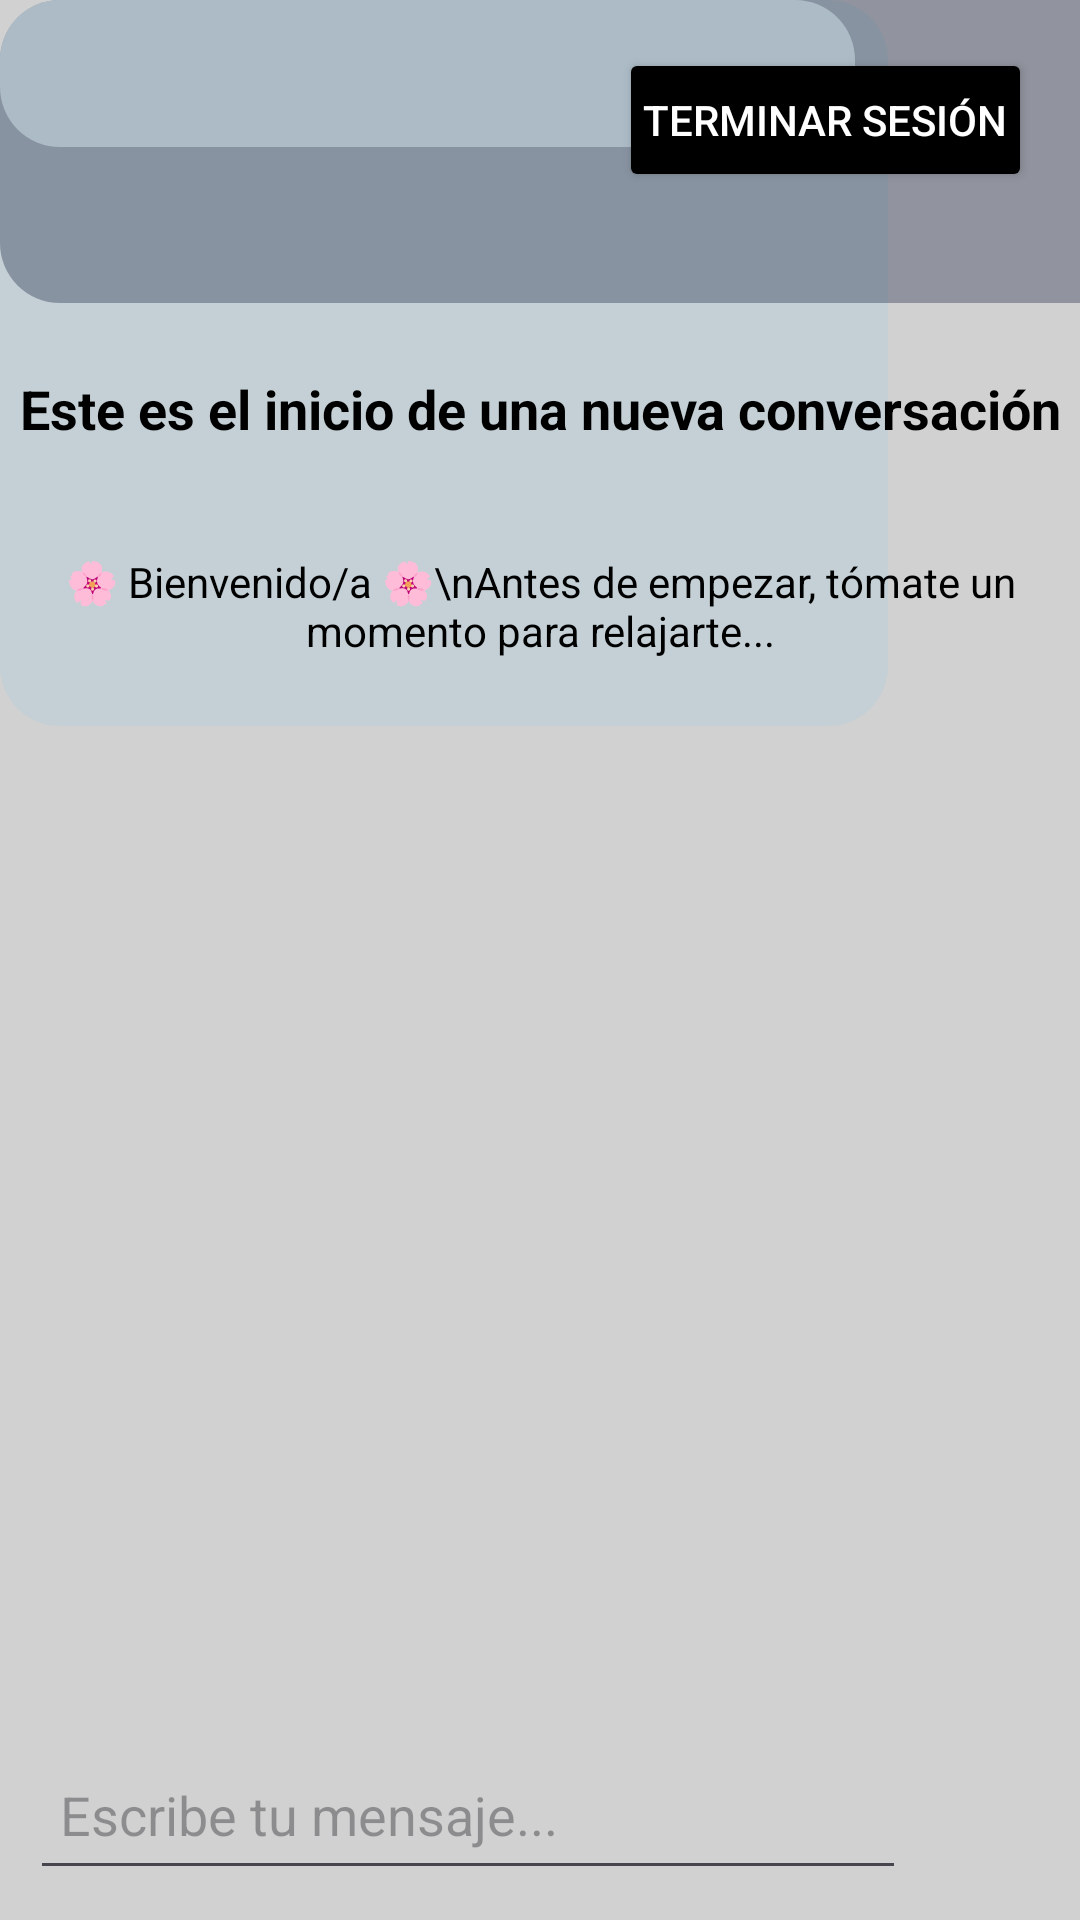

The Android layout XML behind this screen, and the referenced resources:
<!-- AndroidManifest.xml: application theme Theme.Cryhstal -->
<!-- res/layout/activity_pregunta1.xml -->
<?xml version="1.0" encoding="utf-8"?>
<androidx.constraintlayout.widget.ConstraintLayout
    xmlns:android="http://schemas.android.com/apk/res/android"
    xmlns:app="http://schemas.android.com/apk/res-auto"
    xmlns:tools="http://schemas.android.com/tools"
    android:layout_width="match_parent"
    android:layout_height="match_parent"
    android:background="@color/fondo1"
    tools:context=".Chatbot">

    <FrameLayout
        android:layout_width="296dp"
        android:layout_height="242dp"
        android:layout_margin="16dp"
        android:background="@drawable/rounded_background"
        android:padding="19dp"
        tools:layout_editor_absoluteX="16dp"
        tools:layout_editor_absoluteY="249dp" >

    </FrameLayout>


    <FrameLayout
        android:layout_width="460dp"
        android:layout_height="101dp"
        android:layout_margin="16dp"
        android:background="@drawable/rounded_background2"
        android:padding="19dp"
        tools:layout_editor_absoluteX="-31dp"
        tools:layout_editor_absoluteY="-27dp" />

    <Button
        android:id="@+id/btn_terminar_sesion"
        android:layout_width="wrap_content"
        android:layout_height="wrap_content"
        android:text="Terminar sesión"
        android:textColor="@color/white"
        android:backgroundTint="@color/black"
        android:padding="8dp"
        android:layout_marginTop="16dp"
        android:layout_marginEnd="16dp"
        app:layout_constraintEnd_toEndOf="parent"
        app:layout_constraintTop_toTopOf="parent" />

    
    <TextView
        android:id="@+id/titulo"
        android:layout_width="wrap_content"
        android:layout_height="wrap_content"
        android:text="Este es el inicio de una nueva conversación"
        android:textColor="@color/black"
        android:textSize="18sp"
        android:textStyle="bold"
        android:layout_marginTop="60dp"
        app:layout_constraintTop_toBottomOf="@id/btn_terminar_sesion"
        app:layout_constraintStart_toStartOf="parent"
        app:layout_constraintEnd_toEndOf="parent"/>

    
    <LinearLayout
        android:id="@+id/caja_bienvenida"
        android:layout_width="0dp"
        android:layout_height="wrap_content"
        android:orientation="vertical"
        android:padding="16dp"
        android:elevation="8dp"
        android:layout_marginTop="20dp"
        app:layout_constraintTop_toBottomOf="@id/titulo"
        app:layout_constraintStart_toStartOf="parent"
        app:layout_constraintEnd_toEndOf="parent">

        <TextView
            android:id="@+id/texto_bienvenida"
            android:layout_width="match_parent"
            android:layout_height="wrap_content"
            android:text="🌸 Bienvenido/a 🌸\nAntes de empezar, tómate un momento para relajarte..."
            android:textColor="@color/black"
            android:textSize="14sp"
            android:textAlignment="center"/>
    </LinearLayout>

    
    <LinearLayout
        android:id="@+id/contenedor_mensaje"
        android:layout_width="0dp"
        android:layout_height="wrap_content"
        android:orientation="horizontal"
        android:padding="10dp"
        app:layout_constraintBottom_toBottomOf="parent"
        app:layout_constraintStart_toStartOf="parent"
        app:layout_constraintEnd_toEndOf="parent">

        <EditText
            android:id="@+id/input_mensaje"
            android:layout_width="0dp"
            android:layout_weight="1"
            android:layout_height="50dp"
            android:hint="Escribe tu mensaje..."
            android:padding="10dp"/>

        <ImageButton
            android:id="@+id/btn_enviar"
            android:layout_width="48dp"
            android:layout_height="48dp"
            android:background="@null"
            android:contentDescription="Enviar mensaje"/>
    </LinearLayout>

    <FrameLayout
        android:layout_width="285dp"
        android:layout_height="49dp"
        android:layout_margin="16dp"
        android:background="@drawable/rounded_background"
        android:padding="19dp"
        tools:layout_editor_absoluteX="111dp"
        tools:layout_editor_absoluteY="515dp" >

        <FrameLayout
            android:layout_width="285dp"
            android:layout_height="49dp"
            android:layout_margin="16dp"
            android:background="@drawable/rounded_background"
            android:padding="19dp"
            tools:layout_editor_absoluteX="111dp"
            tools:layout_editor_absoluteY="515dp" />
    </FrameLayout>


</androidx.constraintlayout.widget.ConstraintLayout>
<!-- resources referenced by this layout -->
<resources>
  <color name="black">#FF000000</color>
  <color name="fondo1">#D1D1D1</color>
  <color name="white">#FFFFFFFF</color>
  <!-- drawable rounded_background (drawable) -->
  <?xml version="1.0" encoding="utf-8"?>
  <shape xmlns:android="http://schemas.android.com/apk/res/android">
          <solid android:color="#ABBECFD9" /> 
          <corners android:radius="20dp" />
  
  </shape>
  <!-- drawable rounded_background2 (drawable) -->
  <?xml version="1.0" encoding="utf-8"?>
  <shape xmlns:android="http://schemas.android.com/apk/res/android">
      <solid android:color="#4F010B2B" /> 
      <corners android:radius="20dp"/>
  </shape>
  <style name="Theme.Cryhstal" parent="Base.Theme.Cryhstal" />
  <style name="Base.Theme.Cryhstal" parent="Theme.Material3.DayNight.NoActionBar">
          
          
      </style>
</resources>
